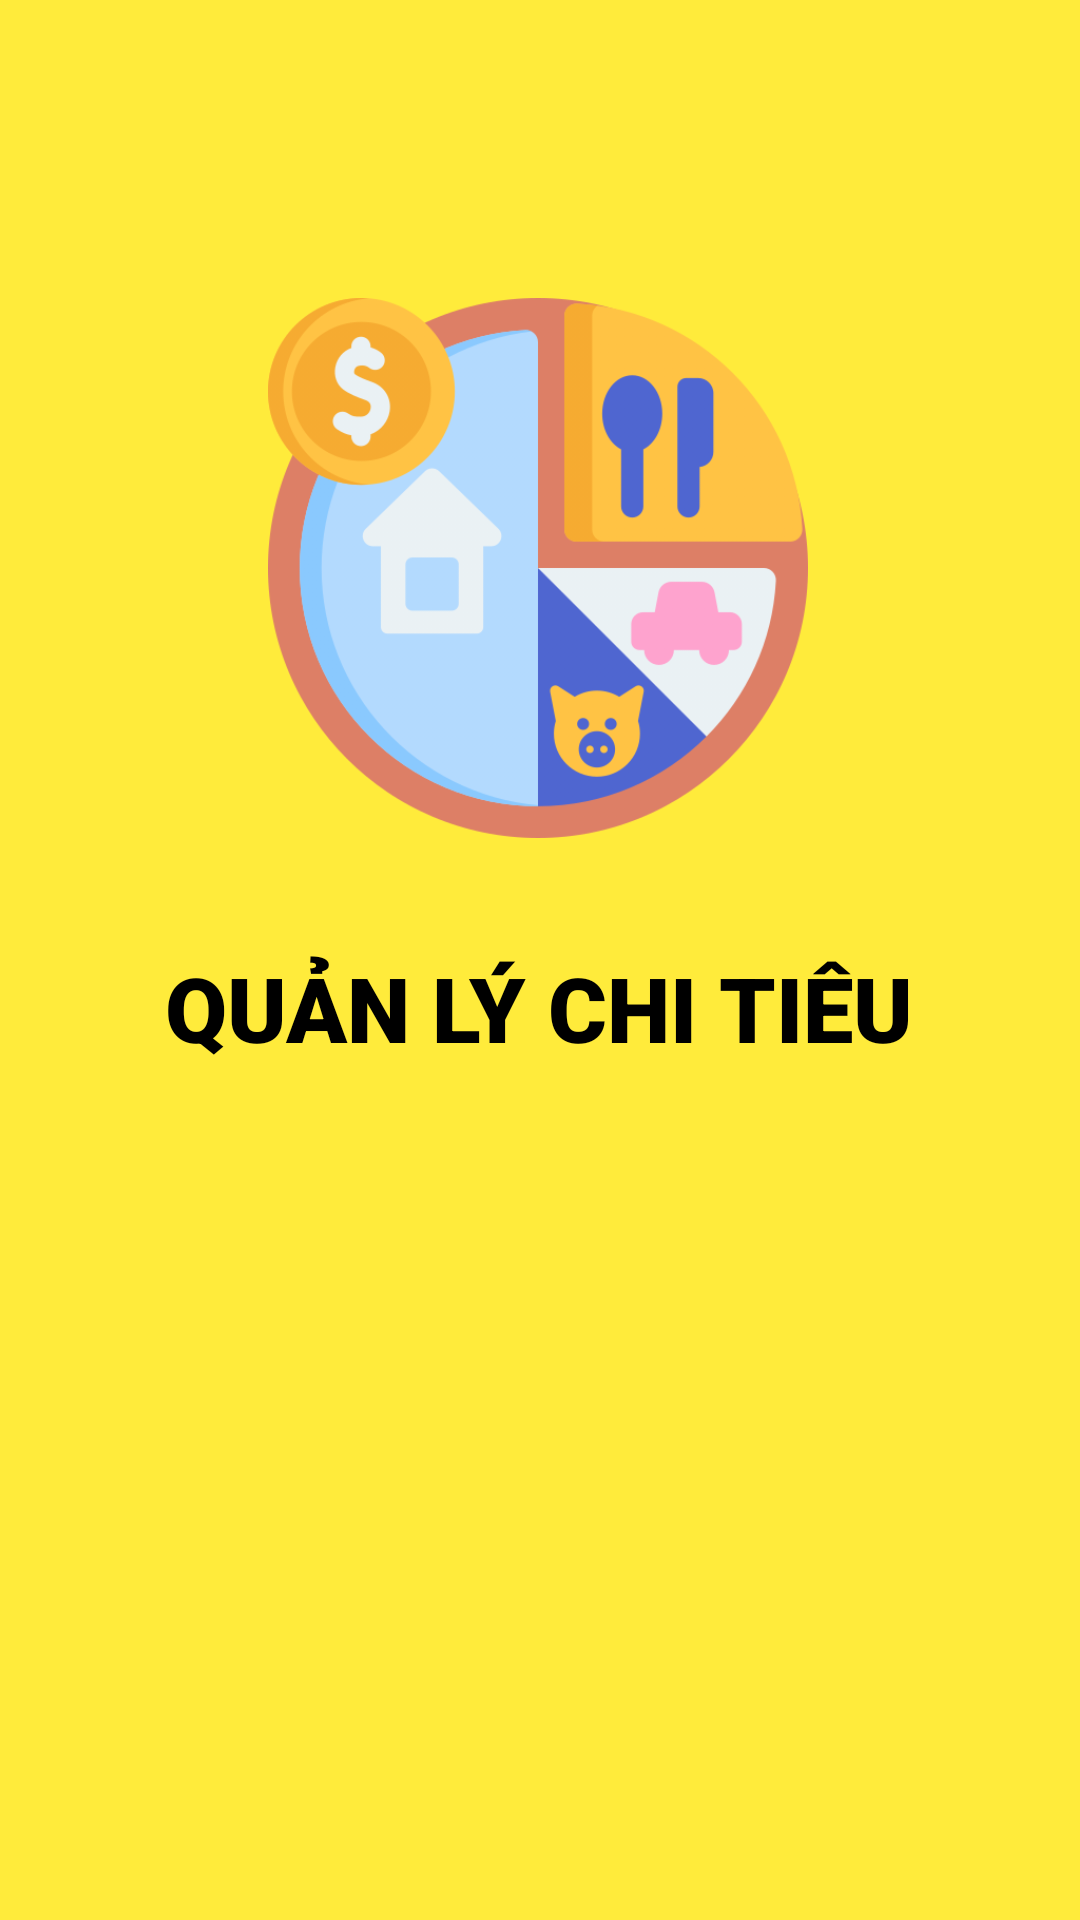

This screen was rendered from an Android layout file. Write that file and the resources it references.
<!-- AndroidManifest.xml: application theme Theme.DACS3 -->
<!-- res/layout/activity_splash.xml -->
<?xml version="1.0" encoding="utf-8"?>
<androidx.constraintlayout.widget.ConstraintLayout xmlns:android="http://schemas.android.com/apk/res/android"
    xmlns:app="http://schemas.android.com/apk/res-auto"
    xmlns:tools="http://schemas.android.com/tools"
    android:layout_width="match_parent"
    android:layout_height="match_parent"
    tools:context=".Splash"
    android:background="@color/main">


    <ImageView
        android:id="@+id/imgBackground"
        android:layout_width="180dp"
        android:layout_height="200dp"
        android:src="@drawable/splash_screen"
        app:layout_constraintBottom_toTopOf="@+id/txtQuanLy"
        app:layout_constraintEnd_toEndOf="parent"
        app:layout_constraintHorizontal_bias="0.497"
        app:layout_constraintStart_toStartOf="parent"
        app:layout_constraintTop_toTopOf="parent"
        app:layout_constraintVertical_bias="0.772"
        tools:ignore="MissingConstraints" />

    <TextView
        android:id="@+id/txtQuanLy"
        android:layout_width="wrap_content"
        android:layout_height="wrap_content"
        android:layout_marginBottom="284dp"
        android:fontFamily="sans-serif-black"
        android:text="Quản Lý Chi Tiêu"
        android:textAllCaps="true"
        android:textColor="@color/black"
        android:textSize="30dp"
        app:layout_constraintBottom_toBottomOf="parent"
        app:layout_constraintEnd_toEndOf="parent"
        app:layout_constraintHorizontal_bias="0.496"
        app:layout_constraintStart_toStartOf="parent"
        tools:ignore="MissingConstraints" />

</androidx.constraintlayout.widget.ConstraintLayout>
<!-- resources referenced by this layout -->
<resources>
  <color name="black">#FF000000</color>
  <color name="main">#FFEB3B</color>
  <!-- drawable splash_screen: png bitmap (drawable, 67745 bytes) -->
  <style name="Theme.DACS3" parent="Theme.MaterialComponents.DayNight.NoActionBar">
          
          <item name="colorPrimary">@color/purple_500</item>
          <item name="colorPrimaryVariant">@color/purple_700</item>
          <item name="colorOnPrimary">@color/white</item>
          
          <item name="colorSecondary">@color/teal_200</item>
          <item name="colorSecondaryVariant">@color/teal_700</item>
          <item name="colorOnSecondary">@color/black</item>
          
          <item name="android:statusBarColor" tools:targetApi="l">@color/black</item>
          
      </style>
  <color name="purple_500">#FF6200EE</color>
  <color name="purple_700">#FF3700B3</color>
  <color name="white">#FFFFFFFF</color>
  <color name="teal_200">#FF03DAC5</color>
  <color name="teal_700">#FF018786</color>
</resources>
